Run: headless pygame with SDL's dummy video driver; simulated clock (each Clock.tick advances the game by its frame time, no real sleeping); random seed 0; keys injected as events and as key.get_pressed() state; no mouse input.
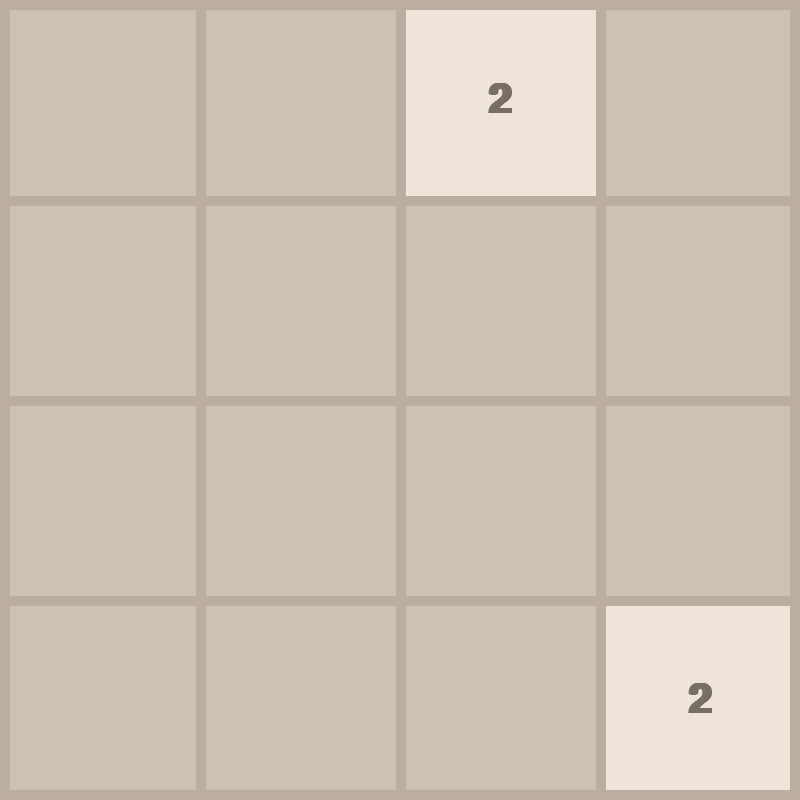
Frame 1 of 4 · flips 1–60 · no input
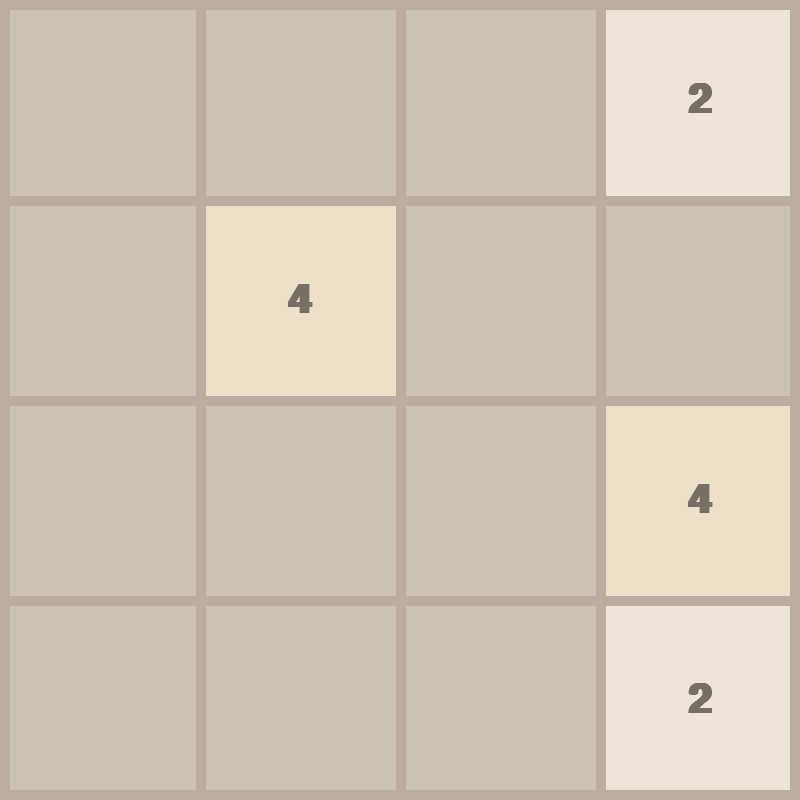
Frame 2 of 4 · flips 61–180 · tapped SPACE, RETURN · held RIGHT (→), D
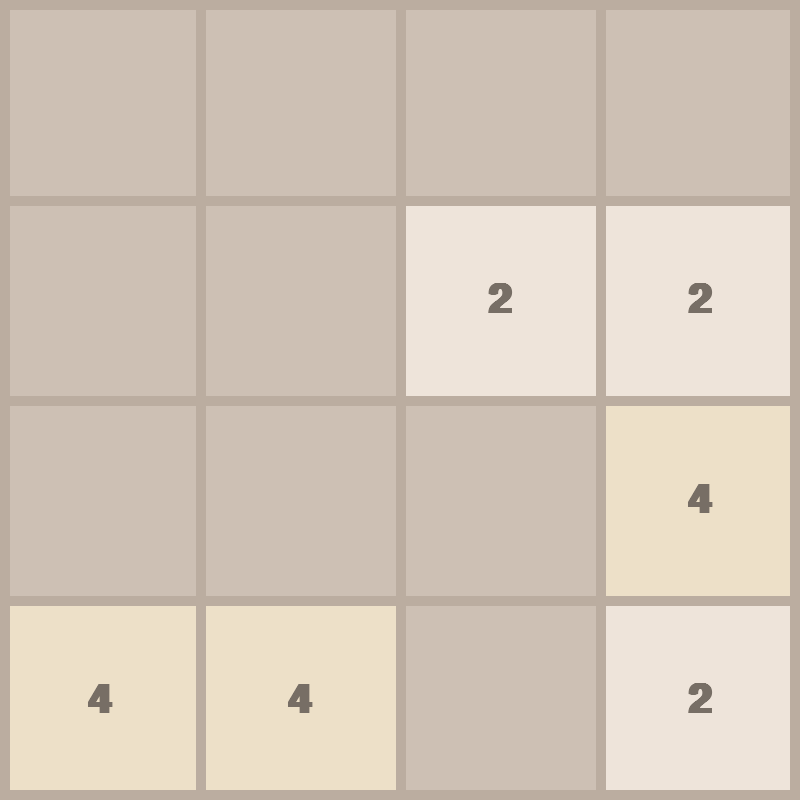
Frame 3 of 4 · flips 181–300 · held DOWN (↓), S
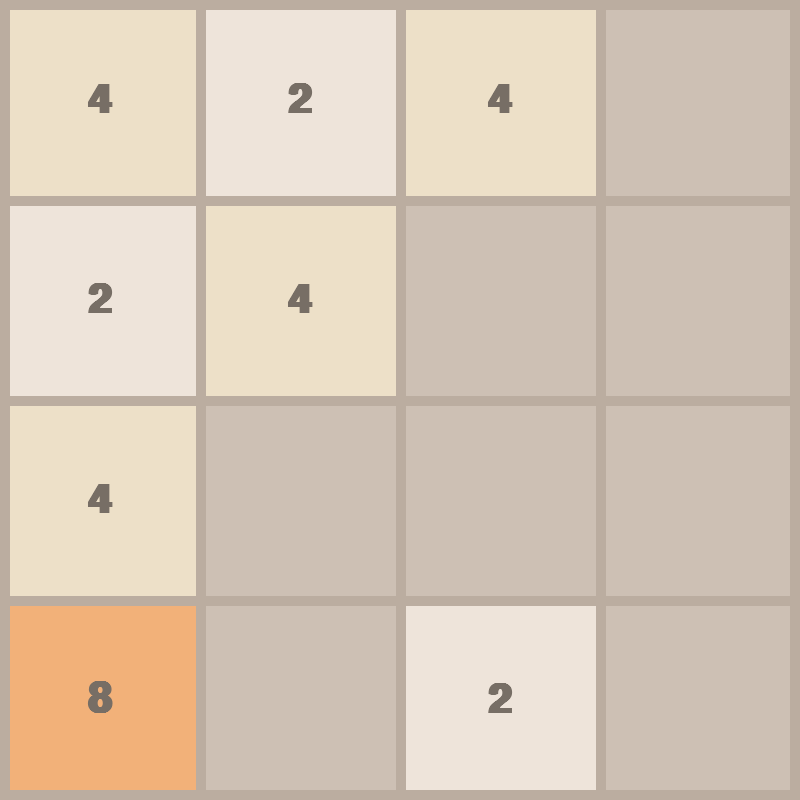
Frame 4 of 4 · flips 301–420 · held LEFT (←), A, UP (↑), W

The pygame program that drew these frames:

import pygame, sys, random, math

pygame.init()

WIDTH, HEIGHT = 800, 800
FPS = 60

ROWS, COLS = 4, 4

RECT_WIDTH = WIDTH // COLS
RECT_HEIGHT = HEIGHT // ROWS

FONT = pygame.font.SysFont("comicsans", 60, bold = True)
MOVE_VEL = 20

WIN = pygame.display.set_mode((WIDTH, HEIGHT))
pygame.display.set_caption("2048")

class Tile:
	colors = {
    0: (205, 193, 180),
    2: (238, 228, 218),
    4: (237, 224, 200),
    8: (242, 177, 121),
    16: (245, 149, 99),
    32: (246, 124, 95),
    64: (246, 94, 59),
    128: (237, 207, 114),
    256: (237, 204, 97),
    512: (237, 200, 80),
    1024: (237, 197, 63),
    2048: (237, 194, 46)
}
	
	def __init__(self, number, row, col):
		self.number = number
		
		self.x = col * RECT_WIDTH
		self.y = row * RECT_HEIGHT
		
		self.row = row
		self.col = col
		
		self.color = self.colors[number]
			
	def draw(self):
		self.color = self.colors[self.number]
		text = FONT.render(f"{self.number}", 1, (119, 110, 101))
		
		self.sprite = pygame.Rect(self.x, self.y, RECT_WIDTH, RECT_HEIGHT)
		pygame.draw.rect(WIN, self.color, (self.x, self.y, RECT_WIDTH, RECT_HEIGHT))
		
		WIN.blit(text, 
		(self.x + (RECT_WIDTH // 2 - text.get_width() // 2), 
		self.y + (RECT_HEIGHT // 2 - text.get_height() // 2)))
		
	def set_pos(self, ceil):
		if ceil:
			self.row = math.ceil(self.y / RECT_HEIGHT)
			self.col = math.ceil(self.x / RECT_WIDTH)
		else:
			self.row = math.floor(self.y / RECT_HEIGHT)
			self.col = math.floor(self.x / RECT_WIDTH)
			
	def move(self, delta):
		self.x += delta[0]
		self.y += delta[1]

def draw(tiles):
	WIN.fill((205, 192, 180))
	
	for tile in tiles.values():
		tile.draw()
		
	draw_grid()
	
	pygame.display.update()

def move_tiles(dir, tiles):
	updated = True
	blocks = set()
	
	if dir == "left":
		sort_func = lambda x: x.col
		reverse = False
		delta = (-MOVE_VEL, 0)
		limit_check = lambda tile: tile.col == 0
		get_next_tile = lambda tile: tiles.get(f"{tile.row}{tile.col - 1}")
		merge_check = lambda tile, next: tile.x > next.x + MOVE_VEL
		move_check = lambda tile, next: tile.x > next.x + RECT_WIDTH + MOVE_VEL
		
		ceiling = True
		
	elif dir == "right":
		sort_func = lambda x: x.col
		reverse = True
		delta = (MOVE_VEL, 0)
		limit_check = lambda tile: tile.col == COLS - 1
		get_next_tile = lambda tile: tiles.get(f"{tile.row}{tile.col + 1}")
		merge_check = lambda tile, next: tile.x < next.x - MOVE_VEL
		move_check = lambda tile, next: tile.x + RECT_WIDTH + MOVE_VEL < next.x
		
		ceiling = False
		
	elif dir == "up":
		sort_func = lambda x: x.row
		reverse = False
		delta = (0, -MOVE_VEL)
		limit_check = lambda tile: tile.row == 0
		get_next_tile = lambda tile: tiles.get(f"{tile.row - 1}{tile.col}")
		merge_check = lambda tile, next: tile.y > next.y + MOVE_VEL
		move_check = lambda tile, next: tile.y > next.y + RECT_HEIGHT + MOVE_VEL
		
		ceiling = True

	elif dir == "down":
		sort_func = lambda x: x.row
		reverse = True
		delta = (0, MOVE_VEL)
		limit_check = lambda tile: tile.row == ROWS - 1
		get_next_tile = lambda tile: tiles.get(f"{tile.row + 1}{tile.col}")
		merge_check = lambda tile, next: tile.y < next.y - MOVE_VEL
		move_check = lambda tile, next: tile.y + RECT_HEIGHT + MOVE_VEL < next.y
		
		ceiling = False
	
	while updated:
		pygame.time.Clock().tick(FPS)
		updated = False
		sorted_tiles = sorted(tiles.values(), key = sort_func, reverse = reverse)
		
		for i, tile in enumerate(sorted_tiles):
			if limit_check(tile):
				continue
			
			next = get_next_tile(tile)
			if not next:
				tile.move(delta)
			elif next.number == tile.number and tile not in blocks and next not in blocks:
				if merge_check(tile, next):
					tile.move(delta)
				else:
					next.number *= 2
					sorted_tiles.pop(i)
					blocks.add(next)
			elif move_check(tile, next):
				tile.move(delta)
			else:
				continue
			
			tile.set_pos(ceiling)
			updated = True
		
		update_tiles(tiles, sorted_tiles)
	
	end_move(tiles)

def end_move(tiles):
	while True:
		row = random.randrange(0, ROWS)
		col = random.randrange(0, COLS)
		if f"{row}{col}" not in tiles:
			break
	
	tiles[f"{row}{col}"] = Tile(random.choice([2, 4]), row, col)

def update_tiles(tiles, sorted):
	tiles.clear()
	for tile in sorted:
		tiles[f"{tile.row}{tile.col}"] = tile
	
	draw(tiles)
	
		
def draw_grid():
	for row in range(1, ROWS):
		y = row * RECT_HEIGHT
		pygame.draw.line(WIN, (187, 173, 160), (0, y), (WIDTH, y), 10)
	
	for col in range(1, COLS):
		x = col * RECT_WIDTH
		pygame.draw.line(WIN, (187, 173, 160), (x, 0), (x, HEIGHT), 10)
	
	pygame.draw.rect(WIN, (187, 173, 160), (0, 0, WIDTH, HEIGHT), 10)	
	
def game():
	
	score = 0
	tiles = dict()
	
	up = pygame.Rect(WIDTH // 4, 0, WIDTH // 2, HEIGHT // 4)
	down = pygame.Rect(WIDTH // 4, HEIGHT // 4 * 3, WIDTH // 2, HEIGHT // 4)
	left = pygame.Rect(0, HEIGHT // 4, WIDTH // 4, HEIGHT // 2)
	right = pygame.Rect(WIDTH // 4 * 3, HEIGHT // 4, WIDTH // 4, HEIGHT // 2)
	
	for _ in range(2):
		while True:
			row = random.randrange(0, ROWS)
			col = random.randrange(0, COLS)
			if f"{row}{col}" not in tiles:
				tiles[f"{row}{col}"] = Tile(2, row, col)
				break
	
	while True:
		for event in pygame.event.get():
			if event.type == pygame.QUIT:
				pygame.quit()
				sys.exit()
			elif event.type == pygame.FINGERDOWN:
				x = event.x * WIDTH
				y = event.y * HEIGHT
				
				if up.collidepoint(x, y):
					move_tiles("up", tiles)
				elif down.collidepoint(x, y):
					move_tiles("down", tiles)
				elif 0 <= x <= WIDTH // 4 and HEIGHT // 4 <= y <= HEIGHT // 4 * 3:
					move_tiles("left", tiles)
				elif right.collidepoint(x, y):
					move_tiles("right", tiles)
				
			elif event.type == pygame.KEYDOWN:	
				if event.key in [pygame.K_w, pygame.K_UP]:
					move_tiles("up", tiles)
				elif event.key in [pygame.K_s, pygame.K_DOWN]:
					move_tiles("down", tiles)
				elif event.key in [pygame.K_d, pygame.K_RIGHT]:
					move_tiles("right", tiles)
				elif event.key in [pygame.K_a, pygame.K_LEFT]:
					move_tiles("left", tiles)
					
		draw(tiles)
		pygame.time.Clock().tick(FPS)


def main():
	while True:
		score = game()
		end(score)

if __name__ == '__main__':
	main()
